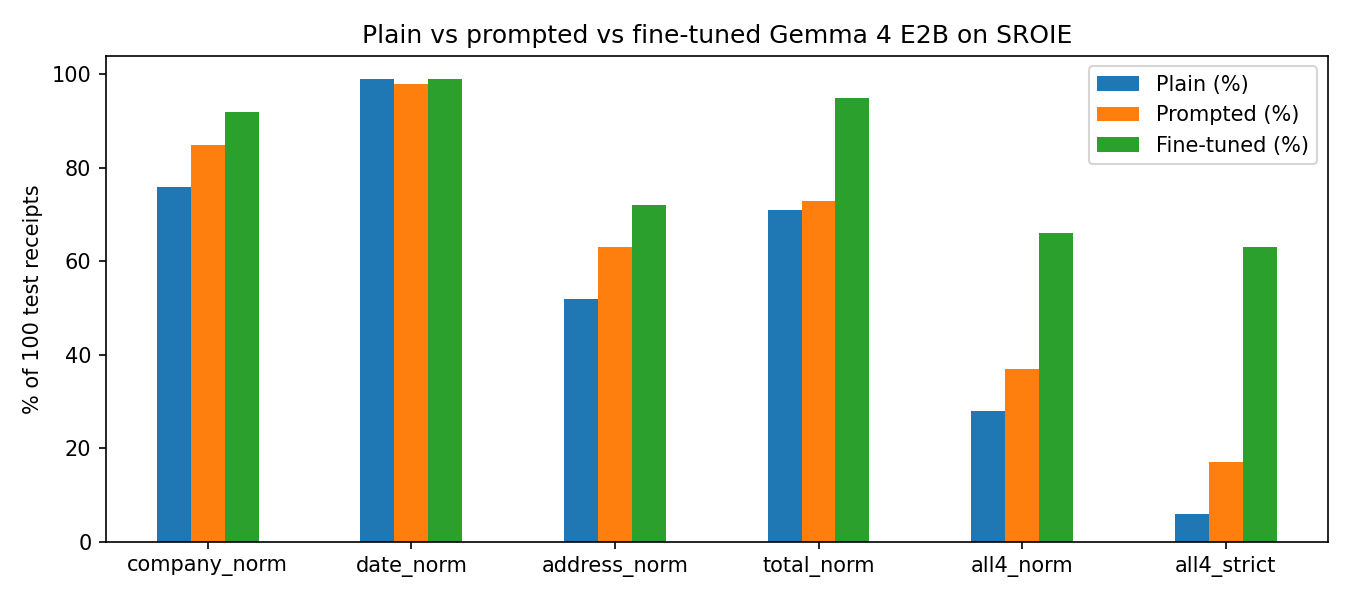

The table this chart was drawn from, first rows:
, Plain (%), Prompted (%), Fine-tuned (%)
valid_json, 100.0, 100.0, 100.0
company_strict, 68.0, 83.0, 91.0
company_norm, 76.0, 85.0, 92.0
date_strict, 81.0, 82.0, 99.0
date_norm, 99.0, 98.0, 99.0
address_strict, 24.0, 41.0, 71.0
address_norm, 52.0, 63.0, 72.0
total_strict, 62.0, 63.0, 92.0
total_norm, 71.0, 73.0, 95.0
all4_strict, 6.0, 17.0, 63.0
all4_norm, 28.0, 37.0, 66.0
